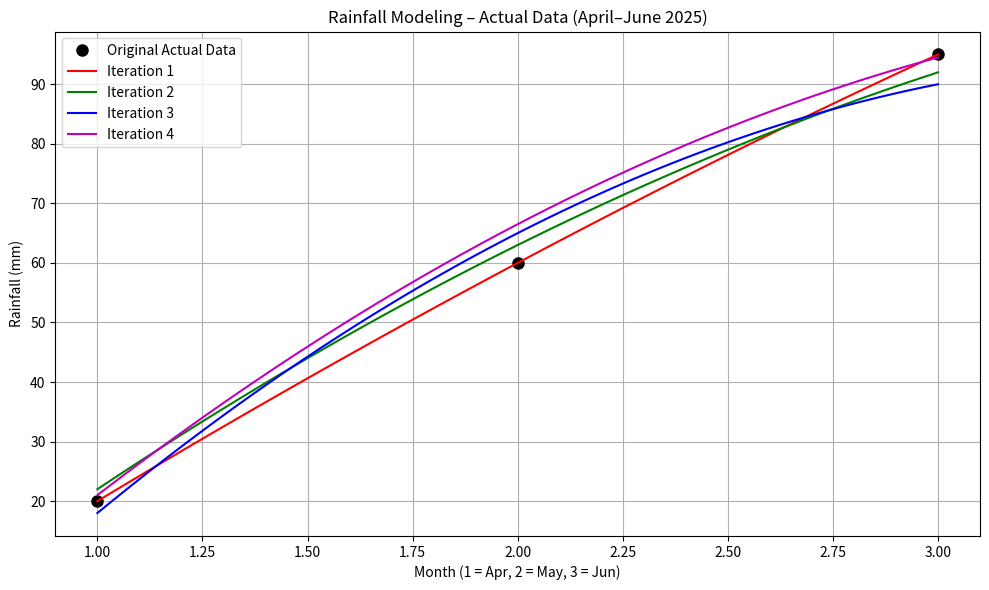

The script that saved this image:
import numpy as np
import matplotlib.pyplot as plt

# Months: 1 = April, 2 = May, 3 = June
months = np.array([1, 2, 3])
rainfall_actual = np.array([20.0, 60.0, 95.0])

# Store predictions
predictions = {}

# Iteration 1: Hardcoded
coeffs1 = np.polyfit(months, rainfall_actual, 2)
model1 = np.poly1d(coeffs1)
predictions['Iteration 1'] = model1

# Iteration 2: Keyboard input (simulated)
rainfall_keyboard = np.array([22.0, 63.0, 92.0])
model2 = np.poly1d(np.polyfit(months, rainfall_keyboard, 2))
predictions['Iteration 2'] = model2

# Iteration 3: File input (simulated)
rainfall_file = np.array([18.0, 65.0, 90.0])
model3 = np.poly1d(np.polyfit(months, rainfall_file, 2))
predictions['Iteration 3'] = model3

# Iteration 4: Final
rainfall_final = np.array([21.0, 66.5, 94.5])
model4 = np.poly1d(np.polyfit(months, rainfall_final, 2))
predictions['Iteration 4'] = model4

# Smooth curve x-values
x_smooth = np.linspace(1, 3, 100)

# Plot
plt.figure(figsize=(10, 6))
plt.plot(months, rainfall_actual, 'ko', label='Original Actual Data', markersize=8)

colors = ['r', 'g', 'b', 'm']
for i, (label, model) in enumerate(predictions.items()):
    y_smooth = model(x_smooth)
    plt.plot(x_smooth, y_smooth, color=colors[i], label=label)

plt.title("Rainfall Modeling – Actual Data (April–June 2025)")
plt.xlabel("Month (1 = Apr, 2 = May, 3 = Jun)")
plt.ylabel("Rainfall (mm)")
plt.grid(True)
plt.legend()
plt.tight_layout()
plt.show()
